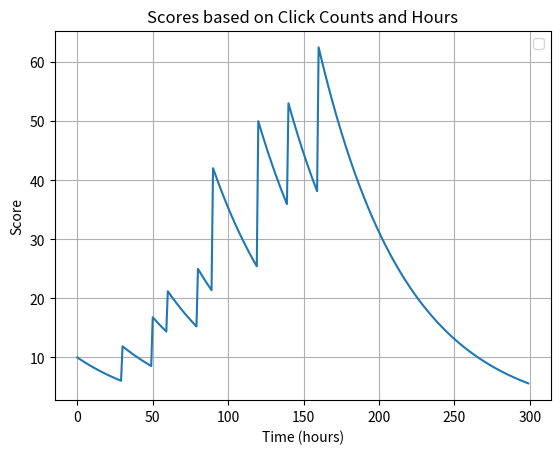

The script that saved this image:
import math
from datetime import datetime, timedelta
import matplotlib.pyplot as plt
import numpy as np

def calculate_score(click_count, weight_factor, hours):
    decay_factor_half_life = 40  # Adjust this value to control the rate of decay
    
    # Calculate the decay factor based on the time difference in hours
    decay_factor = math.exp(-math.log(2) * hours / decay_factor_half_life)
    
    # Calculate the score by multiplying click_count, weight_factor, and decay_factor
    score = click_count * weight_factor * decay_factor
    
    return score

# Example click count data
click_counts = {
    0: 5,
    30: 10,
    50: 20,
    60: 30,
    80: 50,
    90: 100,
    120: 200,
    140: 300,
    160: 500
}

# Other parameters
weight_factor = 2
created_date = datetime(2023, 7, 7, 12, 0, 0)  # Replace with the actual created date

# Generate data points for the chart
hours = np.arange(0, 300, 1)  # Generate data points for the first week (168 hours)

# Calculate scores for each click count and hour
click_count = 0
scores = []
for h in hours:
    if h in click_counts:
        click_count = click_counts[h]
    score = calculate_score(click_count, weight_factor, h)
    scores.append(score)

plt.plot(hours, scores)
plt.xlabel("Time (hours)")
plt.ylabel("Score")
plt.title("Scores based on Click Counts and Hours")
plt.legend()
plt.grid(True)
plt.show()